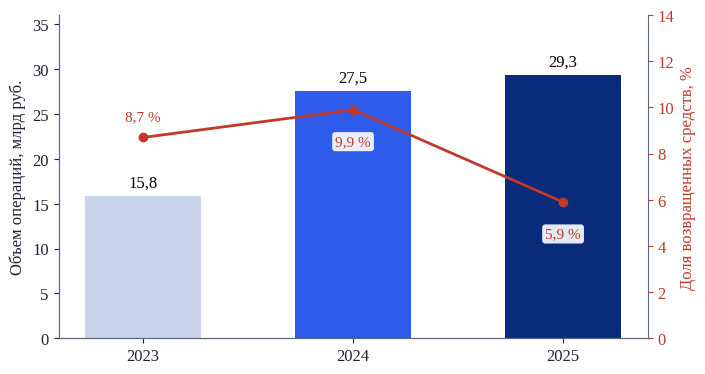

Generate this figure with matplotlib: (Note: this script raises an exception after producing the figure.)
# Графики для аналитической записки о проблеме предоплаты (данные и источники перечислены в записке).
import matplotlib
matplotlib.use("Agg")
import matplotlib.pyplot as plt
import matplotlib.ticker

plt.rcParams.update({"font.family": "Liberation Serif", "font.size": 12, "axes.spines.top": False, "axes.spines.right": False, "axes.edgecolor": "#5a6580", "axes.labelcolor": "#1d2433", "xtick.color": "#1d2433", "ytick.color": "#1d2433"})
NAVY, BLUE, GRAY, LIGHT = "#0a2a7a", "#2f5bea", "#8a94a8", "#c9d3ea"
OUT = "charts/"

def fmt(v):
    return f"{v:.1f}".replace(".", ",")

# Рисунок 1: операции без добровольного согласия клиентов
years = ["2023", "2024", "2025"]
vol = [15.8, 27.5, 29.3]
ret = [8.7, 9.9, 5.9]
fig, ax = plt.subplots(figsize=(7.2, 3.9), dpi=200)
bars = ax.bar(years, vol, color=[LIGHT, BLUE, NAVY], width=0.55)
for b, v in zip(bars, vol):
    ax.text(b.get_x() + b.get_width() / 2, v + 0.6, fmt(v), ha="center", va="bottom", fontsize=12)
ax.set_ylabel("Объем операций, млрд руб.")
ax.set_ylim(0, 36)
ax2 = ax.twinx()
ax2.plot(years, ret, color="#c0392b", marker="o", linewidth=2)
for i, (x, v) in enumerate(zip(years, ret)):
    up = i == 0  # над точкой, чтобы не наложиться на подпись столбца
    ax2.text(x, v + 0.6 if up else v - 1.1, fmt(v) + " %", ha="center", va="bottom" if up else "top", color="#c0392b", fontsize=11, bbox=dict(boxstyle="round,pad=0.2", fc="white", ec="none", alpha=0.9))
ax2.set_ylabel("Доля возвращенных средств, %", color="#c0392b")
ax2.set_ylim(0, 14)
ax2.spines["right"].set_visible(True)
ax2.tick_params(axis="y", colors="#c0392b")
fig.tight_layout(); fig.savefig(OUT + "fig1_fraud.png"); plt.close(fig)

# Рисунок 2: структура нарушений при исполнении федерального бюджета за 2025 год
cats = ["Субсидии юридическим лицам", "Прочие нарушения", "Государственные задания\nи функции органов власти", "Государственные закупки"]
vals = [354.7, 580.2 - 354.7 - 63.3 - 31.3, 63.3, 31.3]
fig, ax = plt.subplots(figsize=(7.2, 3.4), dpi=200)
y = range(len(cats))[::-1]
b = ax.barh(list(y), vals, color=[NAVY, GRAY, BLUE, LIGHT], height=0.6)
for yy, v in zip(y, vals):
    ax.text(v + 6, yy, f"{fmt(v)} ({v / 580.2 * 100:.0f} %)".replace(".", ","), va="center", fontsize=11)
ax.set_yticks(list(y)); ax.set_yticklabels(cats)
ax.set_xlabel("Объем нарушений, млрд руб. (всего 580,2)")
ax.set_xlim(0, 460)
fig.tight_layout(); fig.savefig(OUT + "fig2_budget.png"); plt.close(fig)

# Рисунок 3: число плательщиков налога на профессиональный доход
lab = ["Конец 2024", "Конец 2025", "Август 2026"]
sz = [15.427 / 1.268, 15.427, 17.3]
fig, ax = plt.subplots(figsize=(7.2, 3.4), dpi=200)
bars = ax.bar(lab, sz, color=[LIGHT, BLUE, NAVY], width=0.55)
for bb, v in zip(bars, sz):
    ax.text(bb.get_x() + bb.get_width() / 2, v + 0.3, fmt(v), ha="center", va="bottom")
ax.set_ylabel("Самозанятые, млн человек"); ax.set_ylim(0, 20.5)
fig.tight_layout(); fig.savefig(OUT + "fig3_selfemployed.png"); plt.close(fig)

# Рисунок 4: конкурс Фонда президентских грантов, 2025 год
fig, ax = plt.subplots(figsize=(7.2, 2.6), dpi=200)
ax.barh([1], [11000], color=LIGHT, height=0.5); ax.barh([0], [1640], color=NAVY, height=0.5)
ax.text(11000 + 150, 1, "около 11 000", va="center"); ax.text(1640 + 150, 0, "1 640 (около 15 %)", va="center")
ax.set_yticks([1, 0]); ax.set_yticklabels(["Подано заявок", "Поддержано проектов"])
ax.set_xlim(0, 13800); ax.set_xlabel("Количество проектов")
ax.xaxis.set_major_formatter(matplotlib.ticker.FuncFormatter(lambda v, p: f"{int(v):,}".replace(",", " ")))
fig.tight_layout(); fig.savefig(OUT + "fig4_grants.png"); plt.close(fig)
print("ok")
